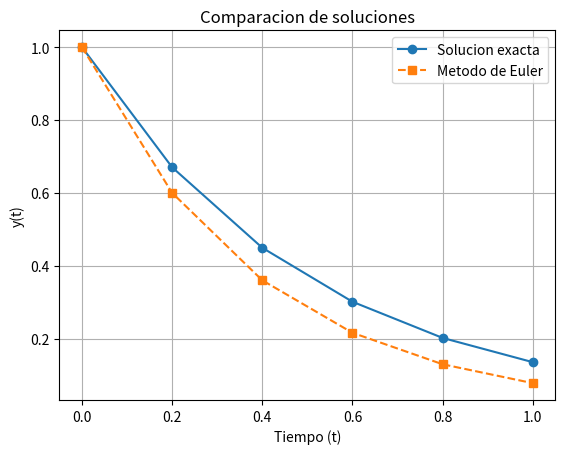

Source code (Python):

import numpy as np
import matplotlib.pyplot as plt

# Ecuacion diferencial
def f(t, y):
    return -2 * y

# Parametros
h = 0.2
t = np.arange(0, 1.01, h)
y_euler = np.zeros(len(t))
y_euler[0] = 1

# Metodo de Euler
for i in range(len(t) - 1):
    y_euler[i + 1] = y_euler[i] + h * f(t[i], y_euler[i])

# Solucion exacta
y_exacta = np.exp(-2 * t)

# Resultados
print("Tiempo | Exacta | Euler")
for i in range(len(t)):
    print(f"{t[i]:.1f} | {y_exacta[i]:.6f} | {y_euler[i]:.6f}")

# Grafica
plt.plot(t, y_exacta, 'o-', label="Solucion exacta")
plt.plot(t, y_euler, 's--', label="Metodo de Euler")
plt.xlabel("Tiempo (t)")
plt.ylabel("y(t)")
plt.title("Comparacion de soluciones")
plt.grid(True)
plt.legend()
plt.show()
